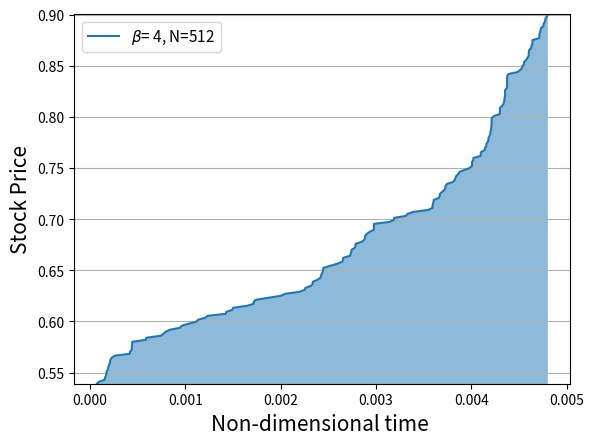

Recreate this plot in Python.
# -*- coding: utf-8 -*-
"""
Created on Mon Feb  7 16:14:50 2022

"""

import numpy as np
import matplotlib.pyplot as plt
import random

#%%
#Initialisation


sig=3
beta=4
rho=1
k=1
m=2#Number of subgroups per group
N=10#Number of levels in heirarchy including top layer with everyone
n=N-1#
agents=m**n



def Boost(x): # x is the array of times
  t=min(x) #find smallest time
  buyer=np.where(x == t)[0] #find index of buyer
  return(t,buyer)





#%%
#Performing iterations
S_vector_old=np.zeros(agents)
t=0#Initialising time
times=np.array([])#List of times where agents buy
sales=np.array([])#Sales at each time where agents buy
sigmas=sig*np.ones(agents)# List of sigma values for agents
S_vector=np.zeros(agents)#List of S values
Hrarchy_Sold_Bool=np.zeros((N,agents))
Hierarchy=[Hrarchy_Sold_Bool]

Split=0.5 # Approximate Starting Conditions: N_sellers/N_total

for i in range(agents):
    Hrarchy_Sold_Bool[0][i]=np.sign(random.random()-1+Split)
for i in range(1,N):
    for j in range(m**(n-i)):  #average matrix 
            Hrarchy_Sold_Bool[i][j]=sum(Hrarchy_Sold_Bool[i-1][j*m+k] for k in range(m))/m

            

"""
Need to initialise buy_time array - so first buy-time array

"""



TimeArray=np.array([-np.log(1-random.random())/(k*sig**rho) for i in range(agents)]) #Generate times from distribution
t,buyer=Boost(TimeArray)
t_old=t
#%%
BuyingPercentage=0.8 #Choose when the market is considered to be dominated

while abs(Hrarchy_Sold_Bool[n][0])<BuyingPercentage and t<100:
   
    #if abs(Hrarchy_Sold_Bool[n][0])>0.95:  #trying to get post-crash behaviour
       # beta=-0.5
    t,buyer=Boost(TimeArray)  #Finds smallest time and the buyer index corresponding to that time
    if t/t_old>10:
        string=', Market Saturated'
        break #stops if the next time to buy is super super far (market dominated)
    t_old=t  
    
    Hrarchy_Sold_Bool[0][buyer]*=-1 #Flip the buyer/seller to seller/buyer
    
    #Getting averages matrix
    for i in range(1,N):
        for j in range(m**(n-i)):
            Hrarchy_Sold_Bool[i][j]=sum(Hrarchy_Sold_Bool[i-1][j*m+k] for k in range(m))/m
    

    
    #This calculates S value vector 
    S_vector=np.zeros(agents)
    for i in range(agents):
        S_vector[i]=sum(Hrarchy_Sold_Bool[j][int(i/(m**j))] for j in range(1,N))   
    #This calculates new_sigmas
        sign=np.sign(Hrarchy_Sold_Bool[0][i]) #determine which type of agent it is
        sigmas[i]=sig**rho*2**(-sign*S_vector[i]*beta)    

    
    for j in range(len(TimeArray)):
        if S_vector[j]==S_vector_old[j]:  #Does what is described above
            pass
        else: #generates new time using the new sigmas 
            TimeArray[j]=t-(np.log(1-random.random())/(k*sigmas[j]))      
    
    Hierarchy.append(np.copy(Hrarchy_Sold_Bool ))
    ###############################################
    print(t)# Current time 
    SUM=sum(Hrarchy_Sold_Bool[0][j] for j in range(agents))
    print(SUM)#Total number of bought agents
    times=np.append(times,t)
    sales=np.append(sales,SUM)
    #plt.plot(times,sales,'k')    
    #plt.show()                     #in case you want to animate the market
    #plt.pause(0.0000001)             #this makes code slower of course
    S_vector_old=S_vector 
    string=r', Sold/Bought Fraction='+str(BuyingPercentage)

#%%        


def Config(index):
    plt.clf()
    length=400
    height=length/N
    plt.axes()
    for i in range(N):
        
        for j in range(m**i):  
          if Hierarchy[index][-i-1][j]<0:   
              rectangle = plt.Rectangle((j*length*m**(-i),height*i), length*m**(-i), height, fc='red',ec="black")
              plt.gca().add_patch(rectangle)
          elif Hierarchy[index][-i-1][j]>0: 
              rectangle = plt.Rectangle((j*length*m**(-i),height*i), length*m**(-i), height, fc='blue',ec="black")
              plt.gca().add_patch(rectangle)
          else:
              rectangle = plt.Rectangle((j*length*m**(-i),height*i), length*m**(-i), height, fc='white',ec="black")
              plt.gca().add_patch(rectangle)

    plt.axis('scaled')
    plt.show()
#%%

salesAbs=[(sales[i]+agents)/(2*agents) for i in range(len(sales))]
plt.figure(0)
plt.ylim([min(salesAbs), max(salesAbs)])
plt.xlabel(r'Non-dimensional time ',size=15)
plt.ylabel('Stock Price',size=15) 
plt.fill_between(times,salesAbs,alpha=0.5)
plt.plot(times,salesAbs,label=r'$\beta$= '+str(beta)+', N='+str(m**n))
plt.legend(prop={"size":11})    
plt.grid(axis='y')
    

